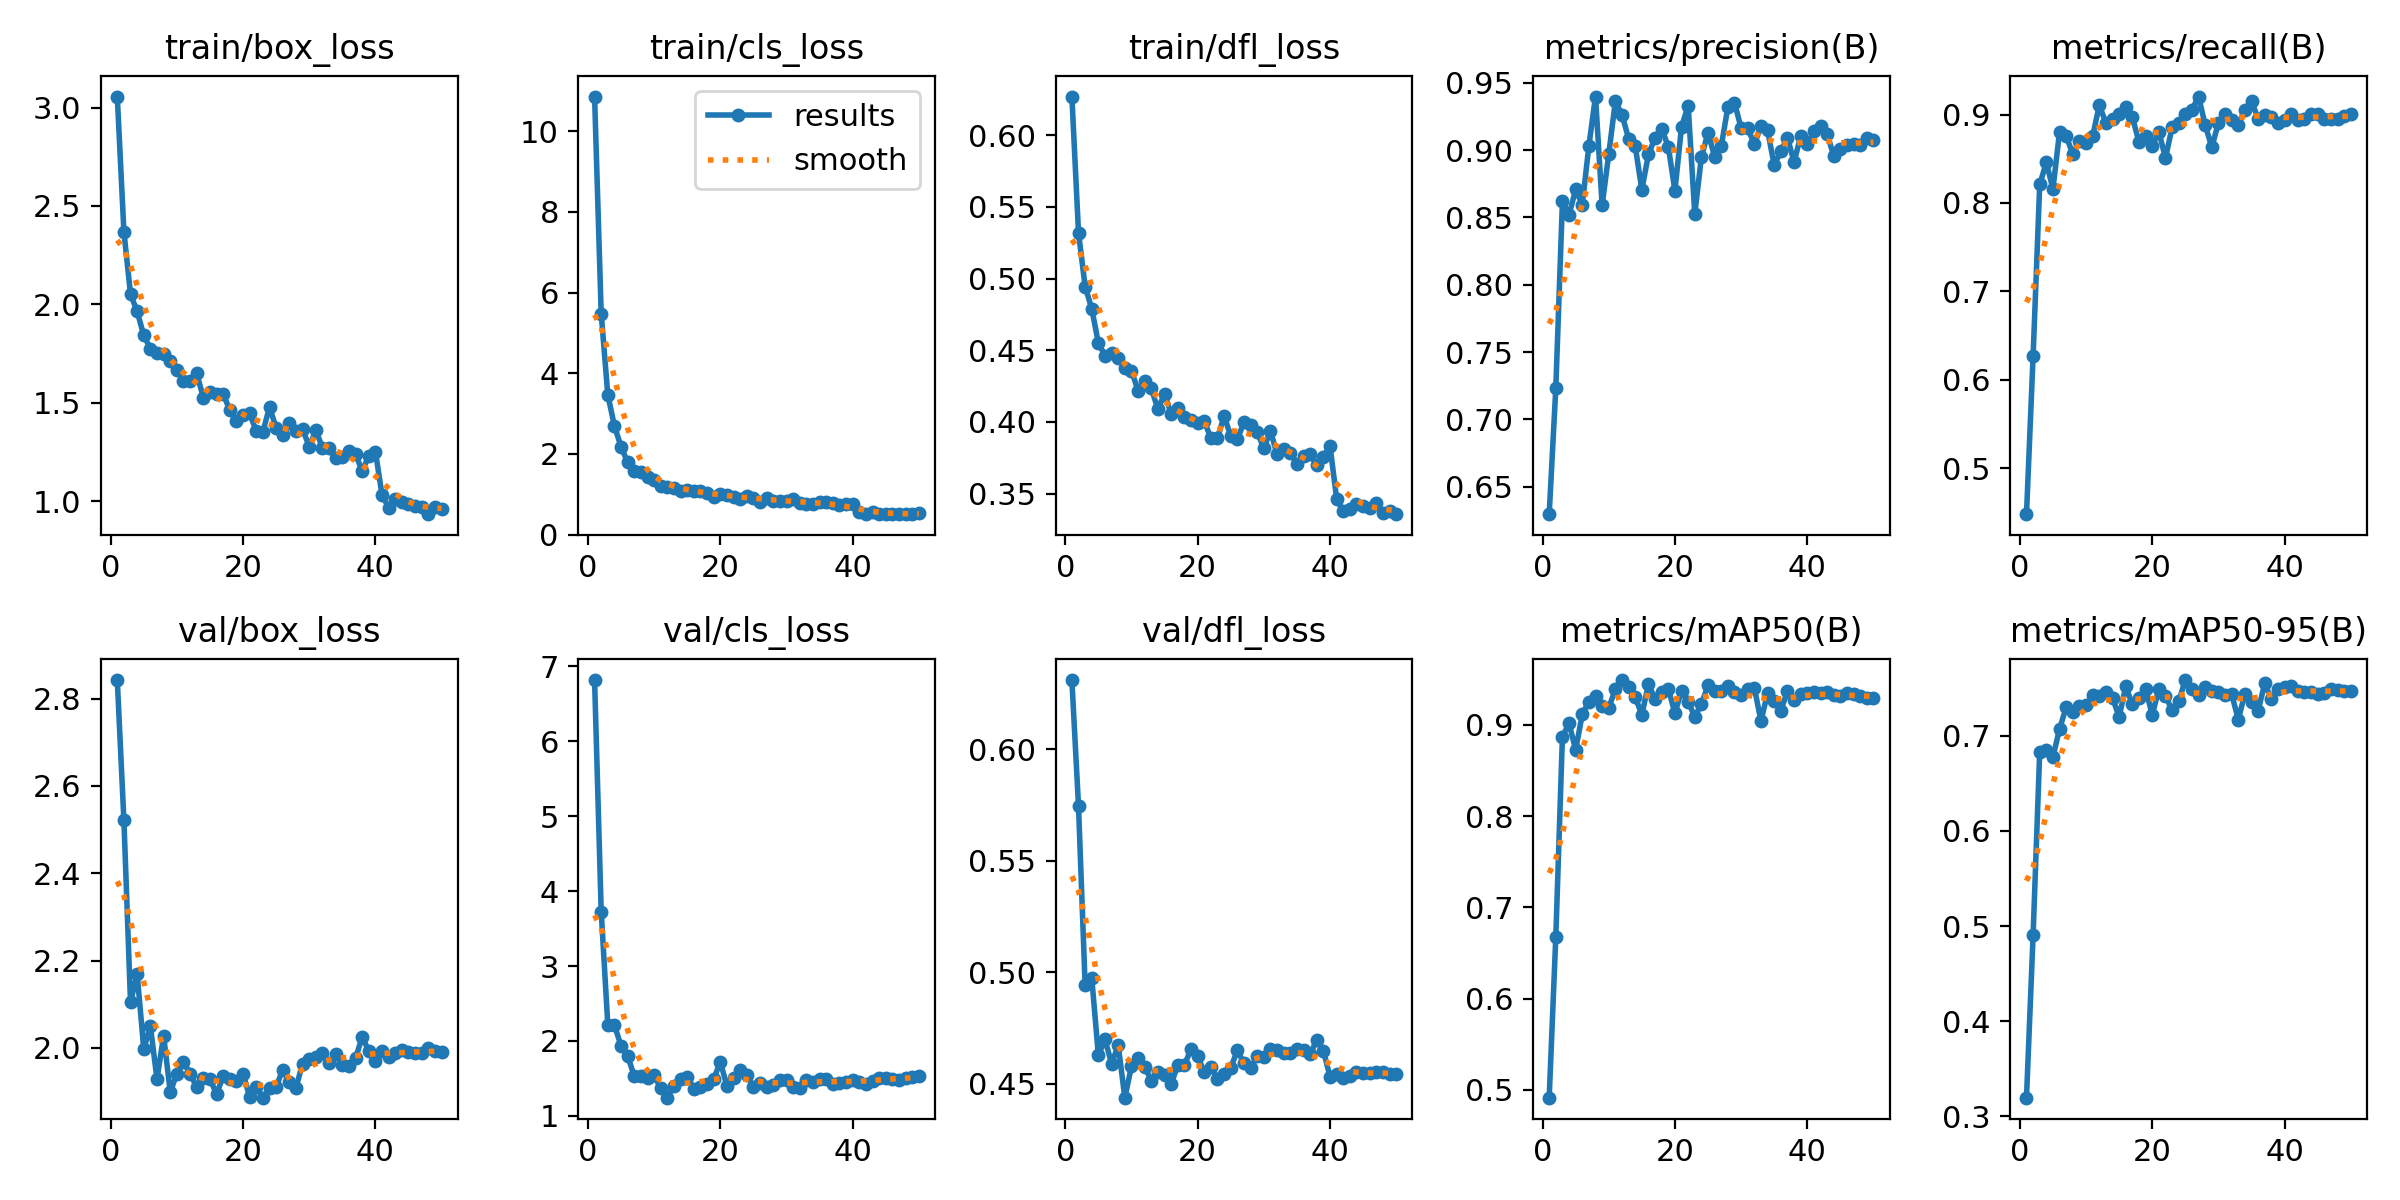

Data behind this chart, as committed beside it:
epoch, train/box_loss, train/cls_loss, train/dfl_loss, metrics/precision(B), metrics/recall(B), metrics/mAP50(B), metrics/mAP50-95(B), val/box_loss, val/cls_loss, val/dfl_loss, lr/pg0, lr/pg1, lr/pg2
1, 3.056, 10.86, 0.627, 0.6296, 0.4478, 0.4916, 0.3195, 2.842, 6.819, 0.631, 0.03967, 0.001668, 0.001668
2, 2.369, 5.473, 0.532, 0.7231, 0.6269, 0.6678, 0.4905, 2.521, 3.728, 0.5745, 0.002636, 0.002636, 0.002636
3, 2.051, 3.462, 0.4945, 0.8619, 0.8209, 0.8871, 0.6835, 2.104, 2.215, 0.4942, 0.002583, 0.002583, 0.002583
4, 1.965, 2.69, 0.479, 0.8519, 0.8458, 0.9015, 0.6846, 2.169, 2.215, 0.4974, 0.002529, 0.002529, 0.002529
5, 1.842, 2.177, 0.4551, 0.8708, 0.8159, 0.8728, 0.6778, 1.998, 1.931, 0.4627, 0.002475, 0.002475, 0.002475
6, 1.775, 1.791, 0.4462, 0.8595, 0.8806, 0.9115, 0.7075, 2.05, 1.8, 0.4698, 0.002422, 0.002422, 0.002422
7, 1.755, 1.576, 0.4484, 0.9033, 0.8756, 0.9256, 0.73, 1.928, 1.528, 0.459, 0.002368, 0.002368, 0.002368
8, 1.75, 1.542, 0.4444, 0.9399, 0.8552, 0.9317, 0.7249, 2.028, 1.526, 0.4672, 0.002315, 0.002315, 0.002315
9, 1.714, 1.439, 0.4377, 0.8589, 0.8707, 0.921, 0.7312, 1.899, 1.511, 0.4437, 0.002261, 0.002261, 0.002261
10, 1.666, 1.345, 0.4358, 0.8971, 0.8675, 0.9187, 0.7322, 1.941, 1.54, 0.4577, 0.002207, 0.002207, 0.002207
11, 1.612, 1.214, 0.4218, 0.9364, 0.8756, 0.9389, 0.7425, 1.968, 1.365, 0.4615, 0.002154, 0.002154, 0.002154
12, 1.61, 1.181, 0.4285, 0.9264, 0.9104, 0.9491, 0.7421, 1.941, 1.243, 0.4577, 0.0021, 0.0021, 0.0021
13, 1.649, 1.157, 0.4233, 0.9086, 0.8906, 0.9415, 0.7458, 1.91, 1.404, 0.4514, 0.002046, 0.002046, 0.002046
14, 1.526, 1.089, 0.4088, 0.9029, 0.8955, 0.9303, 0.74, 1.932, 1.496, 0.4555, 0.001993, 0.001993, 0.001993
15, 1.554, 1.115, 0.4196, 0.8706, 0.9005, 0.9113, 0.7199, 1.929, 1.522, 0.4539, 0.001939, 0.001939, 0.001939
16, 1.544, 1.079, 0.4057, 0.8969, 0.9086, 0.9443, 0.752, 1.894, 1.363, 0.4498, 0.001885, 0.001885, 0.001885
17, 1.546, 1.081, 0.4096, 0.9092, 0.8971, 0.9287, 0.7332, 1.936, 1.389, 0.4584, 0.001832, 0.001832, 0.001832
18, 1.461, 1.026, 0.4031, 0.9161, 0.8689, 0.9357, 0.7397, 1.928, 1.429, 0.4583, 0.001778, 0.001778, 0.001778
19, 1.406, 0.9432, 0.4011, 0.9025, 0.8756, 0.9397, 0.7494, 1.924, 1.49, 0.4655, 0.001724, 0.001724, 0.001724
20, 1.435, 1.012, 0.3992, 0.8699, 0.8646, 0.9126, 0.7219, 1.941, 1.722, 0.4626, 0.001671, 0.001671, 0.001671
21, 1.445, 0.9799, 0.4005, 0.9176, 0.8806, 0.9377, 0.7496, 1.888, 1.397, 0.4551, 0.001617, 0.001617, 0.001617
22, 1.355, 0.9198, 0.3886, 0.933, 0.8508, 0.9253, 0.7419, 1.91, 1.507, 0.4575, 0.001564, 0.001564, 0.001564
23, 1.352, 0.8898, 0.3887, 0.8525, 0.8856, 0.9089, 0.727, 1.886, 1.617, 0.4523, 0.00151, 0.00151, 0.00151
24, 1.478, 0.9648, 0.404, 0.895, 0.8904, 0.9231, 0.7362, 1.909, 1.546, 0.4541, 0.001456, 0.001456, 0.001456
25, 1.372, 0.9156, 0.3902, 0.913, 0.9005, 0.9432, 0.7587, 1.911, 1.386, 0.4571, 0.001403, 0.001403, 0.001403
26, 1.334, 0.8175, 0.3879, 0.8952, 0.9055, 0.9367, 0.7495, 1.95, 1.443, 0.4649, 0.001349, 0.001349, 0.001349
27, 1.398, 0.914, 0.3997, 0.903, 0.9204, 0.937, 0.7426, 1.922, 1.389, 0.4592, 0.001295, 0.001295, 0.001295
28, 1.355, 0.841, 0.3977, 0.9321, 0.8883, 0.9426, 0.7519, 1.909, 1.409, 0.457, 0.001242, 0.001242, 0.001242
29, 1.367, 0.8254, 0.393, 0.9353, 0.863, 0.9366, 0.7471, 1.964, 1.481, 0.4626, 0.001188, 0.001188, 0.001188
30, 1.276, 0.8339, 0.3815, 0.9164, 0.8905, 0.9331, 0.746, 1.974, 1.478, 0.4618, 0.001134, 0.001134, 0.001134
31, 1.36, 0.8933, 0.3938, 0.9162, 0.9005, 0.9393, 0.7425, 1.98, 1.38, 0.4657, 0.001081, 0.001081, 0.001081
32, 1.271, 0.7897, 0.3775, 0.9044, 0.8942, 0.9405, 0.7442, 1.988, 1.372, 0.465, 0.001027, 0.001027, 0.001027
33, 1.268, 0.7664, 0.381, 0.9177, 0.8882, 0.9044, 0.7172, 1.965, 1.484, 0.4638, 0.0009734, 0.0009734, 0.0009734
34, 1.22, 0.7546, 0.3786, 0.9148, 0.9055, 0.9348, 0.7444, 1.986, 1.452, 0.4638, 0.0009197, 0.0009197, 0.0009197
35, 1.225, 0.8116, 0.3709, 0.8889, 0.915, 0.9262, 0.7359, 1.96, 1.494, 0.4655, 0.0008661, 0.0008661, 0.0008661
36, 1.255, 0.807, 0.3764, 0.8993, 0.8955, 0.9158, 0.7265, 1.96, 1.497, 0.4653, 0.0008124, 0.0008124, 0.0008124
37, 1.239, 0.7807, 0.3773, 0.9094, 0.8992, 0.9368, 0.7553, 1.976, 1.429, 0.4632, 0.0007588, 0.0007588, 0.0007588
38, 1.152, 0.7256, 0.3697, 0.8912, 0.8968, 0.9269, 0.7386, 2.025, 1.443, 0.4697, 0.0007051, 0.0007051, 0.0007051
39, 1.23, 0.7594, 0.3757, 0.9104, 0.8905, 0.9341, 0.7492, 1.993, 1.448, 0.4648, 0.0006515, 0.0006515, 0.0006515
40, 1.252, 0.7513, 0.3834, 0.9044, 0.894, 0.9345, 0.7519, 1.97, 1.474, 0.4532, 0.0005978, 0.0005978, 0.0005978
41, 1.031, 0.5628, 0.3464, 0.9141, 0.9005, 0.9364, 0.752, 1.994, 1.457, 0.4545, 0.0005442, 0.0005442, 0.0005442
42, 0.9667, 0.5212, 0.3375, 0.9183, 0.8941, 0.9347, 0.7467, 1.978, 1.425, 0.4524, 0.0004905, 0.0004905, 0.0004905
43, 1.013, 0.5526, 0.3389, 0.9122, 0.8955, 0.9357, 0.7462, 1.987, 1.462, 0.4537, 0.0004369, 0.0004369, 0.0004369
44, 0.9957, 0.5202, 0.3424, 0.8955, 0.9005, 0.9324, 0.7466, 1.996, 1.504, 0.4551, 0.0003833, 0.0003833, 0.0003833
45, 0.9848, 0.5122, 0.3416, 0.9005, 0.9009, 0.9313, 0.7445, 1.99, 1.5, 0.455, 0.0003296, 0.0003296, 0.0003296
46, 0.9759, 0.5101, 0.3402, 0.9038, 0.8955, 0.9346, 0.7451, 1.988, 1.492, 0.4549, 0.000276, 0.000276, 0.000276
47, 0.9679, 0.5165, 0.3432, 0.9043, 0.8955, 0.9335, 0.7495, 1.989, 1.477, 0.4554, 0.0002223, 0.0002223, 0.0002223
48, 0.9335, 0.5051, 0.3367, 0.9036, 0.8955, 0.9317, 0.7487, 2.001, 1.504, 0.4551, 0.0001687, 0.0001687, 0.0001687
49, 0.9708, 0.5062, 0.3375, 0.9094, 0.8989, 0.9299, 0.7469, 1.992, 1.522, 0.4544, 0.000115, 0.000115, 0.000115
50, 0.9588, 0.5238, 0.3356, 0.9075, 0.9005, 0.9298, 0.7469, 1.991, 1.538, 0.4543, 6.1392e-05, 6.1392e-05, 6.1392e-05
